Photos from the image-classification dataset "images" in the GitHub repository zaid-gul/ECG_Classification. Its 3 classes are: ARR, CHF, NSR.

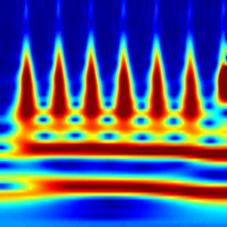
Label: CHF

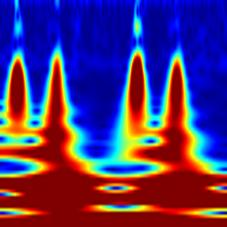
Label: ARR

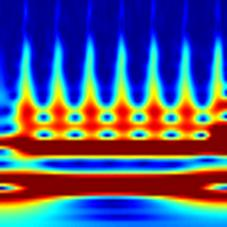
Label: CHF

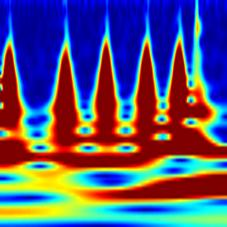
Label: ARR

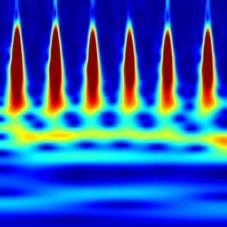
Label: NSR

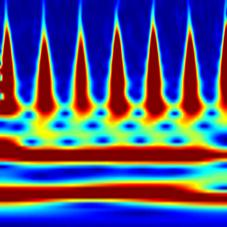
Label: NSR
